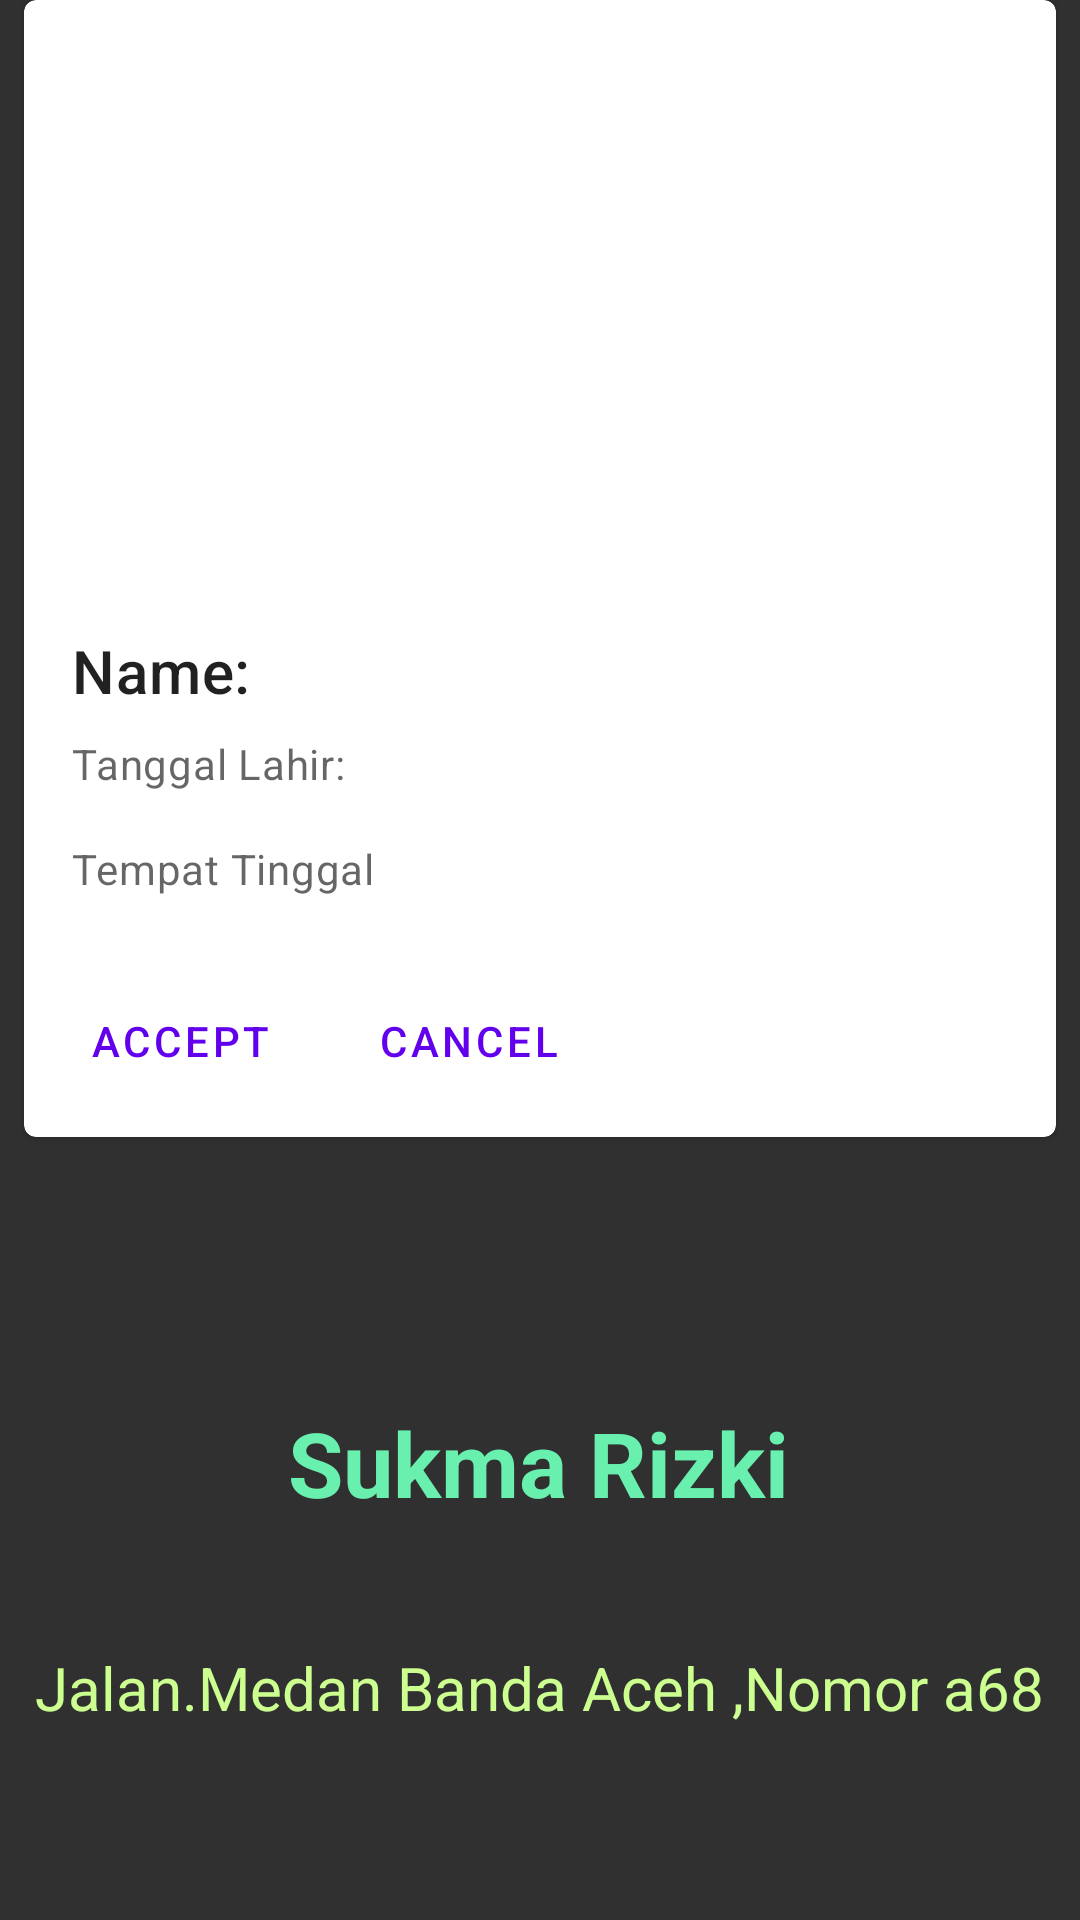

Reconstruct the res/layout file that produces this screen, plus the resources it refers to.
<!-- AndroidManifest.xml: application theme Theme.AppCompat -->
<!-- res/layout/activity_main2.xml -->
<?xml version="1.0" encoding="utf-8"?>
<androidx.constraintlayout.widget.ConstraintLayout xmlns:android="http://schemas.android.com/apk/res/android"
    xmlns:app="http://schemas.android.com/apk/res-auto"
    xmlns:tools="http://schemas.android.com/tools"
    android:layout_width="match_parent"
    android:layout_height="match_parent"
    tools:context=".MainActivity2"
    android:theme="@style/Theme.Latihanpartdua">

    <com.google.android.material.card.MaterialCardView
        android:id="@+id/card"
        android:layout_width="match_parent"
        android:layout_height="wrap_content"
        android:padding="10dp"
        android:layout_margin="8dp"
        tools:ignore="MissingConstraints">

        <LinearLayout
            android:layout_width="match_parent"
            android:layout_height="wrap_content"
            android:orientation="vertical">

            
            <ImageView
                android:layout_width="match_parent"
                android:layout_height="194dp"
                android:scaleType="centerCrop"
                app:srcCompat="@drawable/snftunimal2022" />

            <LinearLayout
                android:layout_width="match_parent"
                android:layout_height="wrap_content"
                android:orientation="vertical"
                android:padding="16dp">

                
                <TextView
                    android:layout_width="wrap_content"
                    android:layout_height="wrap_content"
                    android:text="Name:"
                    android:textAppearance="?attr/textAppearanceHeadline6" />

                <TextView
                    android:layout_width="wrap_content"
                    android:layout_height="wrap_content"
                    android:layout_marginTop="8dp"
                    android:text="Tanggal Lahir:"
                    android:textAppearance="?attr/textAppearanceBody2"
                    android:textColor="?android:attr/textColorSecondary" />

                <TextView
                    android:layout_width="wrap_content"
                    android:layout_height="wrap_content"
                    android:layout_marginTop="16dp"
                    android:text="Tempat Tinggal"
                    android:textAppearance="?attr/textAppearanceBody2"
                    android:textColor="?android:attr/textColorSecondary" />

            </LinearLayout>

            
            <LinearLayout
                android:layout_width="wrap_content"
                android:layout_height="wrap_content"
                android:layout_margin="8dp"
                android:orientation="horizontal">

                <com.google.android.material.button.MaterialButton
                    style="?attr/borderlessButtonStyle"
                    android:layout_width="wrap_content"
                    android:layout_height="wrap_content"
                    android:layout_marginEnd="8dp"
                    android:text="ACCEPT" />

                <com.google.android.material.button.MaterialButton
                    style="?attr/borderlessButtonStyle"
                    android:layout_width="wrap_content"
                    android:layout_height="wrap_content"
                    android:text="CANCEL" />
            </LinearLayout>

        </LinearLayout>

    </com.google.android.material.card.MaterialCardView>
    <TextView
        android:id="@+id/tv_name"
        android:layout_width="wrap_content"
        android:layout_height="wrap_content"
        android:orientation="vertical"
        android:text="Sukma Rizki"
        style="@style/randomtext"
        android:textSize="30sp"
        android:textStyle="bold"
        app:layout_constraintBottom_toTopOf="@+id/tv_alamat"
        app:layout_constraintEnd_toEndOf="parent"
        app:layout_constraintHorizontal_bias="0.497"
        app:layout_constraintStart_toStartOf="parent"
        app:layout_constraintTop_toTopOf="parent"
        app:layout_constraintVertical_bias="0.919"
        tools:ignore="MissingConstraints" />

    <TextView
        android:id="@+id/tv_alamat"
        style="@style/textcostum"
        android:layout_width="wrap_content"
        android:layout_height="wrap_content"
        android:layout_marginBottom="64dp"
        android:text="Jalan.Medan Banda Aceh ,Nomor a68"
        app:layout_constraintBottom_toBottomOf="parent"
        app:layout_constraintEnd_toEndOf="parent"
        app:layout_constraintHorizontal_bias="0.493"
        app:layout_constraintStart_toStartOf="parent"
        tools:ignore="MissingConstraints" />

</androidx.constraintlayout.widget.ConstraintLayout>
<!-- resources referenced by this layout -->
<resources>
  <style name="Theme.Latihanpartdua" parent="Theme.MaterialComponents.DayNight.DarkActionBar">
          
          <item name="colorPrimary">@color/purple_500</item>
          <item name="colorPrimaryVariant">@color/purple_700</item>
          <item name="colorOnPrimary">@color/white</item>
          
          <item name="colorSecondary">@color/teal_200</item>
          <item name="colorSecondaryVariant">@color/teal_700</item>
          <item name="colorOnSecondary">@color/black</item>
          
          <item name="android:statusBarColor" tools:targetApi="l">?attr/colorPrimaryVariant</item>
          
      </style>
  <style name="randomtext">
          <item name="android:textColor">#69f0ae</item>
      </style>
  <style name="textcostum">
          <item name="android:textSize">20sp</item>
          <item name="android:textColor">#ccff90</item>
      </style>
  <!-- not gathered from this repository: default colours our renderer supplied (Android Studio template values) -->
  <color name="purple_500">#FF6200EE</color>
  <color name="purple_700">#FF3700B3</color>
  <color name="teal_200">#FF03DAC5</color>
  <color name="teal_700">#FF018786</color>
  <color name="black">#FF000000</color>
  <color name="white">#FFFFFFFF</color>
</resources>
